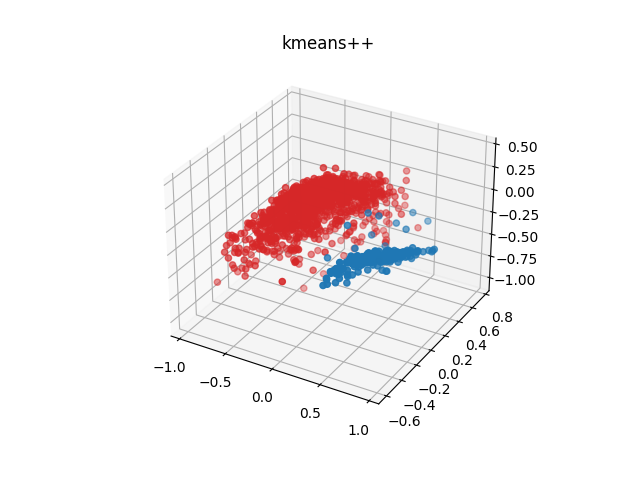

The data file committed next to this chart (first rows):
x, y, z, cluster
0.2693, 0.1329, -0.1652, #d62728
-0.022, 0.1058, -0.1237, #d62728
-0.3412, -0.1124, -0.2838, #d62728
-0.2859, 0.06098, -0.02793, #d62728
-0.5439, -0.2944, 0.2524, #d62728
0.3722, 0.4326, -0.01058, #d62728
-0.403, -0.09613, 0.1453, #d62728
-0.2958, -0.04082, 0.1667, #d62728
-0.3879, -0.2459, 0.2238, #d62728
-0.09084, -0.09049, -0.2949, #d62728
0.625, -0.4065, -0.0009117, #1f77b4
-0.3929, -0.1011, 0.07175, #d62728
-0.081, 0.09006, 0.04653, #d62728
-0.1526, 0.02268, -0.01406, #d62728
0.06449, 0.1786, -0.04212, #d62728
0.2515, 0.3999, -0.05845, #d62728
-0.04588, 0.2228, 0.0193, #d62728
-0.2578, -0.1257, 0.1118, #d62728
0.1022, 0.1349, -0.07386, #d62728
-0.05691, 0.2144, -0.02861, #d62728
-0.1654, 0.0386, -0.192, #d62728
0.6743, -0.3243, 0.008372, #1f77b4
-0.31, -0.201, -0.2338, #d62728
-0.4464, -0.2322, 0.3617, #d62728
-0.09297, -0.06475, -0.2144, #d62728
0.7536, -0.1198, 0.1211, #1f77b4
0.04801, 0.1062, -0.1836, #d62728
-0.2629, -0.2183, 0.05208, #d62728
0.6857, -0.3228, -0.04077, #1f77b4
-0.05139, 0.1019, -0.2477, #d62728
-0.4467, -0.2436, -0.02497, #d62728
-0.08555, -0.0611, -0.161, #d62728
-0.2092, -0.001367, 0.04864, #d62728
-0.6641, -0.4042, 0.1188, #d62728
-0.2894, -0.2221, 0.2451, #d62728
-0.1949, -0.1043, -0.05833, #d62728
-0.403, -0.1487, 0.09818, #d62728
0.6784, -0.2967, 0.0531, #1f77b4
0.1117, 0.06871, -0.2354, #d62728
-0.2726, -0.159, -0.263, #d62728
0.605, -0.4593, -0.05428, #1f77b4
-0.3073, -0.05977, 0.1446, #d62728
-0.3453, -0.1757, 0.1454, #d62728
-0.2458, -0.08972, 0.1197, #d62728
0.03424, 0.2365, -0.1963, #d62728
-0.07292, 0.1977, 0.1587, #d62728
-0.07289, -0.01833, -0.3427, #d62728
-0.2512, -0.03561, -0.01952, #d62728
-0.2782, -0.141, -0.07421, #d62728
0.233, 0.05952, 0.05573, #d62728
0.1425, 0.5089, -0.1335, #d62728
0.752, -0.1106, 0.1725, #1f77b4
0.04889, 0.1791, 0.1088, #d62728
0.184, 0.461, -0.1127, #d62728
0.8997, 0.1248, 0.2148, #1f77b4
-0.2061, -0.09329, -0.1786, #d62728
-0.3588, -0.1518, -0.1519, #d62728
-0.009848, 0.2617, 0.4148, #d62728
0.6796, -0.2859, 0.06392, #1f77b4
-0.09755, 0.1527, 0.3072, #d62728
... 1,276 more rows
